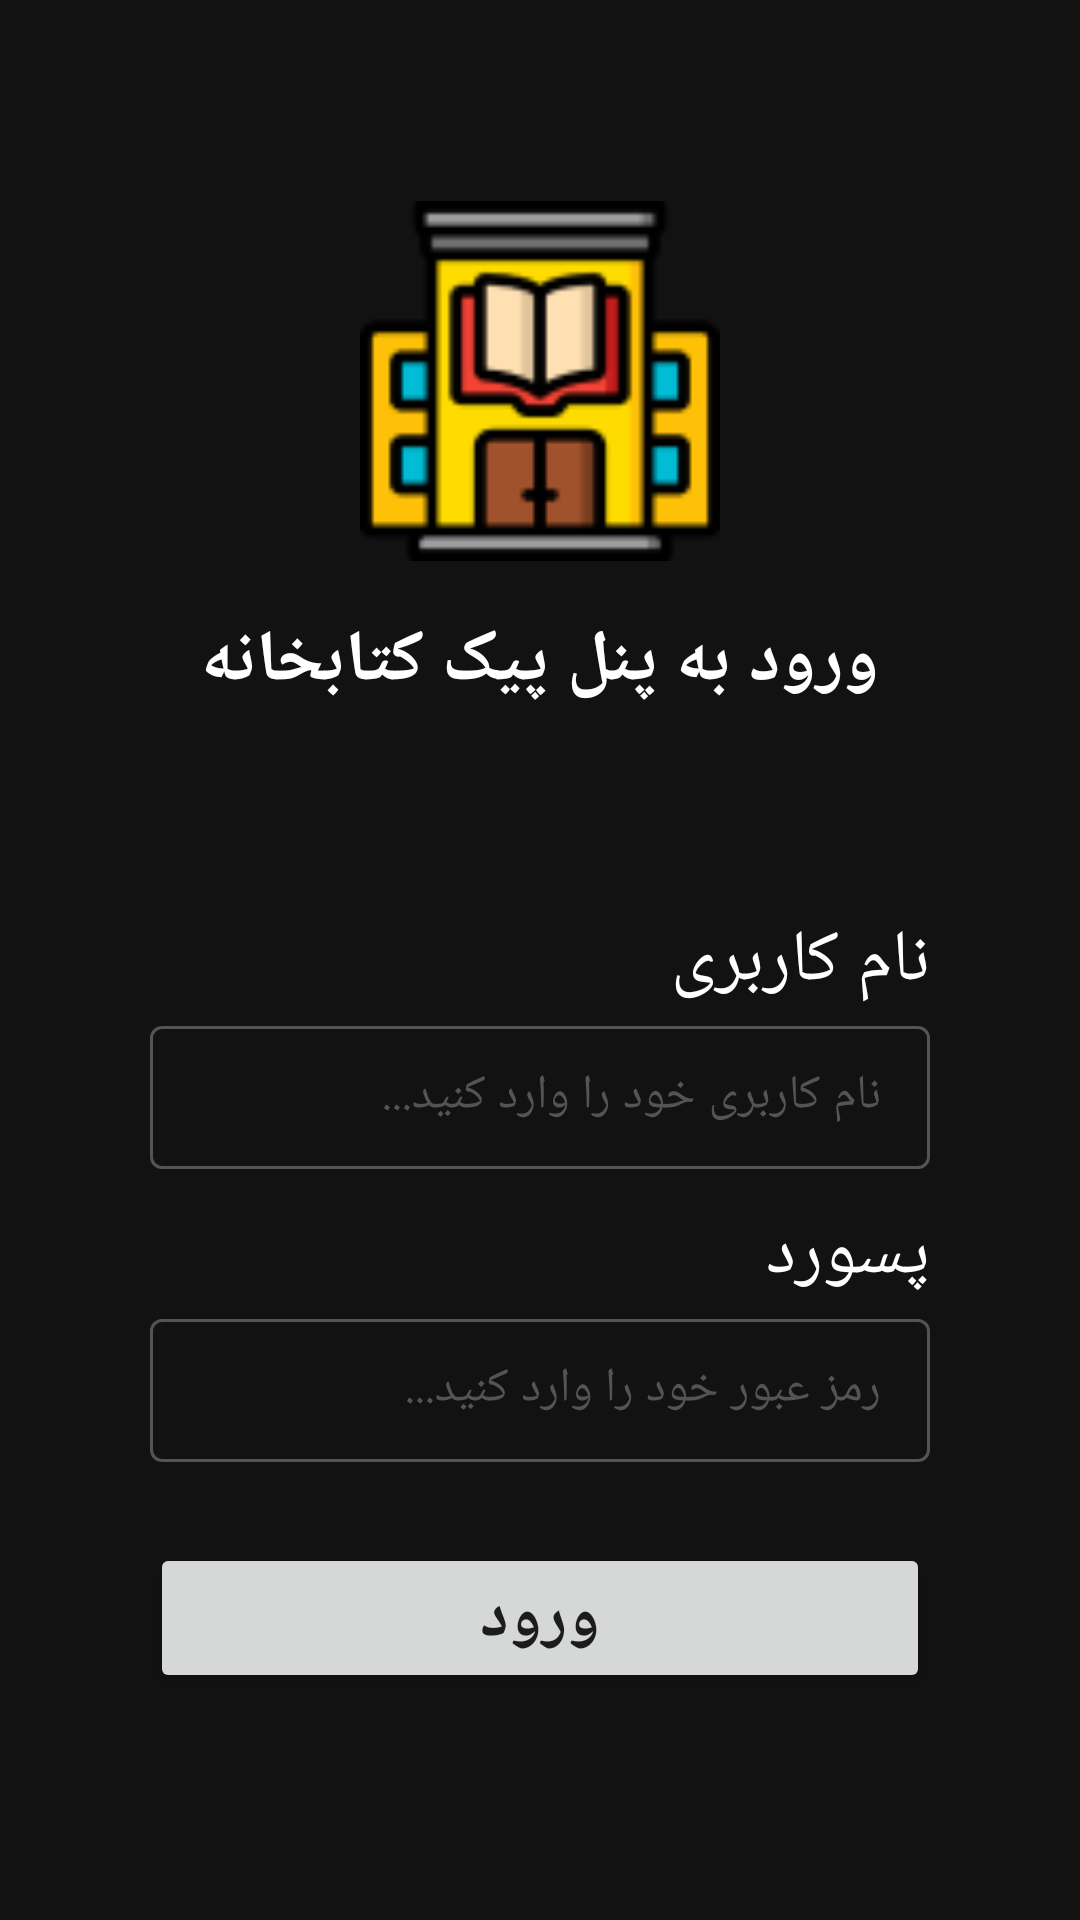

Android layout source for this screen:
<!-- AndroidManifest.xml: application theme Theme.LibraryCourier -->
<!-- res/layout/activity_login.xml -->
<?xml version="1.0" encoding="utf-8"?>
<androidx.constraintlayout.widget.ConstraintLayout xmlns:android="http://schemas.android.com/apk/res/android"
    xmlns:app="http://schemas.android.com/apk/res-auto"
    xmlns:tools="http://schemas.android.com/tools"
    android:layout_width="match_parent"
    android:layout_height="match_parent"
    tools:context=".LoginActivity"
    android:background="@color/my_background"
    android:paddingHorizontal="50dp"
    >


    <ImageView
        android:id="@+id/imageView"
        android:layout_width="120dp"
        android:layout_height="154dp"
        android:layout_marginTop="50dp"
        app:layout_constraintEnd_toEndOf="parent"
        app:layout_constraintStart_toStartOf="parent"
        app:layout_constraintTop_toTopOf="parent"
        android:src="@drawable/library"
        />

    <TextView
        android:id="@+id/textView"
        android:layout_width="wrap_content"
        android:layout_height="wrap_content"
        android:text="ورود به پنل پیک کتابخانه"
        android:textColor="@color/white"
        android:textSize="24sp"
        android:textStyle="bold"
        app:layout_constraintEnd_toEndOf="@+id/imageView"
        app:layout_constraintStart_toStartOf="@+id/imageView"
        app:layout_constraintTop_toBottomOf="@+id/imageView" />


    <TextView
        android:layout_width="wrap_content"
        android:layout_height="wrap_content"
        android:text="نام کاربری"
        android:textSize="24sp"
        android:textColor="@color/white"
        app:layout_constraintBottom_toTopOf="@+id/ti_userName"
        app:layout_constraintEnd_toEndOf="@+id/ti_userName" />


    <com.google.android.material.textfield.TextInputLayout
        android:id="@+id/ti_userName"
        style="@style/Widget.MaterialComponents.TextInputLayout.OutlinedBox.Dense"
        android:layout_width="match_parent"
        android:layout_height="wrap_content"
        android:layout_marginTop="100dp"
        android:hint="نام کاربری خود را وارد کنید..."
        android:textColorHint="@color/my_gray"
        app:boxStrokeColor="@color/my_gray"
        app:hintTextColor="@color/white"
        app:layout_constraintEnd_toEndOf="parent"
        app:layout_constraintStart_toStartOf="parent"
        app:layout_constraintTop_toBottomOf="@+id/textView">




        <com.google.android.material.textfield.TextInputEditText
            android:layout_width="match_parent"
            android:layout_height="wrap_content"
            android:textColor="@color/white"
            />



    </com.google.android.material.textfield.TextInputLayout>


    <EditText
        android:id="@+id/et_pass"
        android:layout_width="wrap_content"
        android:layout_height="wrap_content"
        android:text="پسورد"
        android:textColor="@color/white"
        android:textSize="24sp"
        android:background="#00000000"
        app:layout_constraintEnd_toEndOf="@+id/ti_userName"
        app:layout_constraintTop_toBottomOf="@+id/ti_userName"
        android:layout_marginTop="12dp"
        />


    <com.google.android.material.textfield.TextInputLayout
        android:id="@+id/ti_password"
        style="@style/Widget.MaterialComponents.TextInputLayout.OutlinedBox.Dense"
        android:layout_width="match_parent"
        android:layout_height="wrap_content"
        android:hint="رمز عبور خود را وارد کنید..."
        android:textColorHint="#545454"
        app:boxStrokeColor="#545454"
        app:hintTextColor="@color/white"
        app:layout_constraintEnd_toEndOf="parent"
        app:layout_constraintStart_toStartOf="parent"
        app:layout_constraintTop_toBottomOf="@id/et_pass"
        >

        <com.google.android.material.textfield.TextInputEditText
            android:layout_width="match_parent"
            android:layout_height="wrap_content"
            android:textColor="@color/white" />

    </com.google.android.material.textfield.TextInputLayout>


    <Button
        android:id="@+id/btn_login"
        android:layout_width="0dp"
        android:layout_height="wrap_content"
        app:layout_constraintEnd_toEndOf="@+id/ti_password"
        app:layout_constraintStart_toStartOf="@+id/ti_password"
        app:layout_constraintTop_toBottomOf="@+id/ti_password"
        android:text="ورود"
        android:textSize="22sp"
        android:layout_marginTop="27dp"
        android:textStyle="bold"
        />


</androidx.constraintlayout.widget.ConstraintLayout>
<!-- resources referenced by this layout -->
<resources>
  <color name="my_background">#121212</color>
  <color name="my_gray">#545454</color>
  <color name="white">#FFFFFFFF</color>
  <!-- drawable library: png bitmap (drawable, 3186 bytes) -->
  <style name="Theme.LibraryCourier" parent="Theme.MaterialComponents.DayNight.NoActionBar">
          <item name="bottomNavigationStyle">@style/Widget.App.BottomNavigationView</item>
          
          <item name="colorPrimary">#FEDB00</item>
          <item name="colorPrimaryVariant">@color/purple_700</item>
          <item name="colorOnPrimary">@color/black</item>
          
          <item name="colorSecondary">@color/teal_200</item>
          <item name="colorSecondaryVariant">@color/teal_700</item>
          <item name="colorOnSecondary">@color/black</item>
          
          <item name="android:statusBarColor">?attr/colorPrimaryVariant</item>
          
      </style>
  <style name="Widget.App.BottomNavigationView" parent="Widget.MaterialComponents.BottomNavigationView.Colored">
          <item name="materialThemeOverlay">@style/ThemeOverlay.App.BottomNavigationView</item>
      </style>
  <color name="purple_700">#FF3700B3</color>
  <color name="black">#FF000000</color>
  <color name="teal_200">#FF03DAC5</color>
  <color name="teal_700">#FF018786</color>
  <style name="ThemeOverlay.App.BottomNavigationView" parent="">
          <item name="colorOnPrimary">@color/white</item>
      </style>
</resources>
